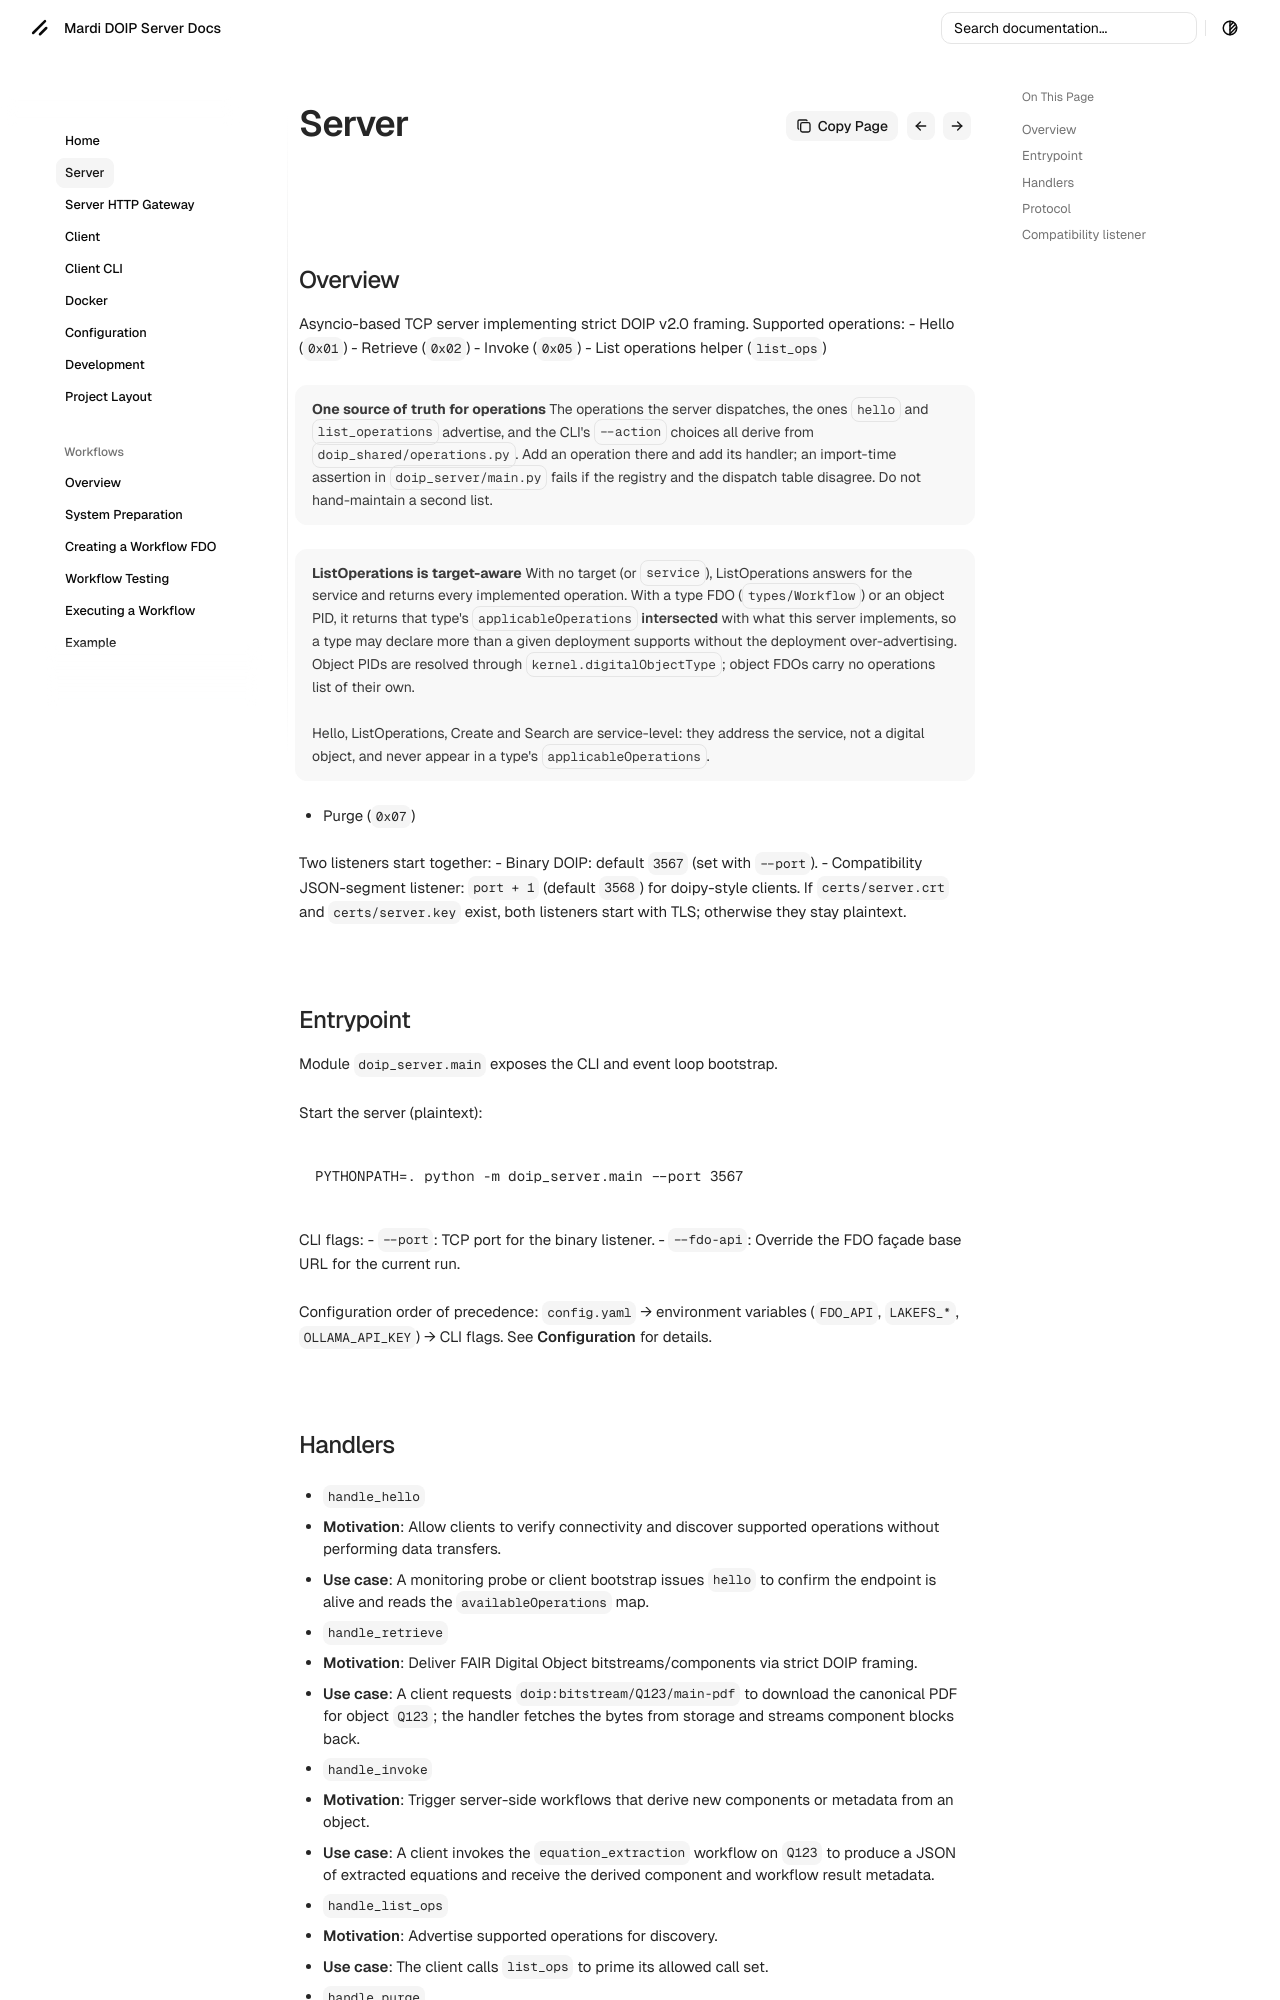

repository: MaRDI4NFDI/mardi_doip_server · page: server/index.html · generator: mkdocs

# Server

## Overview
Asyncio-based TCP server implementing strict DOIP v2.0 framing. Supported operations:
- Hello (`0x01`)
- Retrieve (`0x02`)
- Invoke (`0x05`)
- List operations helper (`list_ops`)

!!! note "One source of truth for operations"
    The operations the server dispatches, the ones `hello` and `list_operations`
    advertise, and the CLI's `--action` choices all derive from
    `doip_shared/operations.py`. Add an operation there and add its handler; an
    import-time assertion in `doip_server/main.py` fails if the registry and the
    dispatch table disagree. Do not hand-maintain a second list.

!!! note "ListOperations is target-aware"
    With no target (or `service`), ListOperations answers for the service and
    returns every implemented operation. With a type FDO (`types/Workflow`) or
    an object PID, it returns that type's `applicableOperations` **intersected**
    with what this server implements, so a type may declare more than a given
    deployment supports without the deployment over-advertising. Object PIDs are
    resolved through `kernel.digitalObjectType`; object FDOs carry no operations
    list of their own.

    Hello, ListOperations, Create and Search are service-level: they address the
    service, not a digital object, and never appear in a type's
    `applicableOperations`.
- Purge (`0x07`)

Two listeners start together:
- Binary DOIP: default `3567` (set with `--port`).
- Compatibility JSON-segment listener: `port + 1` (default `3568`) for doipy-style clients.
If `certs/server.crt` and `certs/server.key` exist, both listeners start with TLS; otherwise they stay plaintext.

## Entrypoint
Module `doip_server.main` exposes the CLI and event loop bootstrap.

Start the server (plaintext):
```bash
PYTHONPATH=. python -m doip_server.main --port 3567
```

CLI flags:
- `--port`: TCP port for the binary listener.
- `--fdo-api`: Override the FDO façade base URL for the current run.

Configuration order of precedence: `config.yaml` → environment variables (`FDO_API`, `LAKEFS_*`, `OLLAMA_API_KEY`) → CLI flags. See **Configuration** for details.
